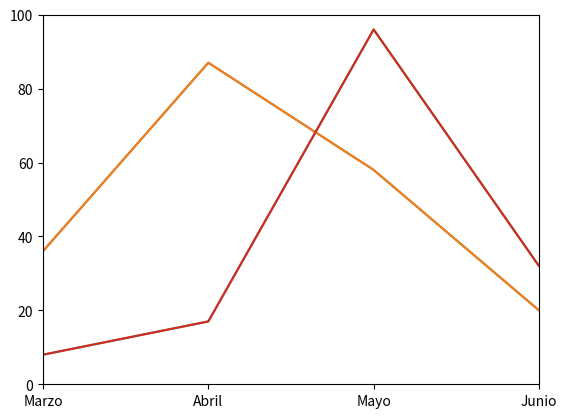

Reproduce this figure in Python.
import numpy as np
import matplotlib.pyplot as plt

ahorros = np.random.randint(0,100, size=[6])
meses = ['Enero','Febrero','Marzo','Abril','Mayo','Junio']
mapeado = range(len(meses))

plt.plot(ahorros)           # Añadimos el gráfico
plt.xticks(mapeado, meses)  # Mapeamos los valores horizontales
plt.show()                  # Finalmente lo mostramos

# Límites verticales
plt.plot(ahorros)           # Añadimos el gráfico
plt.xticks(mapeado, meses)  # Mapeamos los valores horizontales
plt.ylim(0, 100)            # Configuramos el límite vertical
plt.show()                  # Finalmente lo mostramos

# Paso 1: Añadir el gráfico
ahorros = np.random.randint(0,100, size=[6])
print(ahorros)
plt.plot(ahorros)


# Límites horizontales
# Paso 1: Añadir el gráfico
plt.plot(ahorros)

# Paso 2: Mapeamos los valores horizontales
meses = ['Enero','Febrero','Marzo','Abril','Mayo','Junio']
mapeado = range(len(meses))
plt.xticks(mapeado,meses)

# Paso 3: Configurar el límite horizontal
plt.xlim(2,5)

# Paso 4: Configurar el límite vertical
plt.ylim(0,100)

# Paso 5: Mostrar gráfico
plt.show()